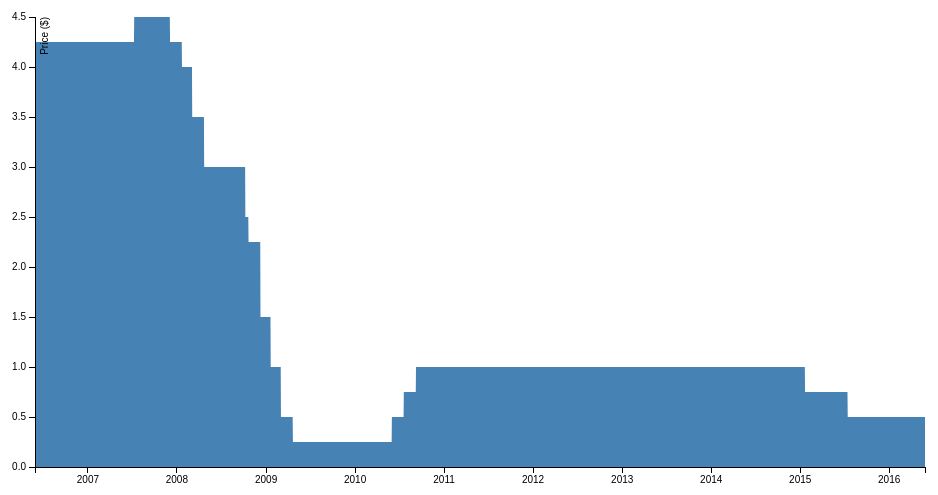
D3 v3 page, settled after 360 driven frames (6 s of simulated time); the page loaded 1 data file(s).



var margin = {top: 20, right: 20, bottom: 30, left: 50},
    width = 960 - margin.left - margin.right,
    height = 500 - margin.top - margin.bottom;

//var parseDate = d3.time.format("%d-%b-%y").parse;
var parseDate = d3.time.format("%Y-%m-%d").parse; 

var xx = d3.time.scale()
    .range([0, width]);

var yy = d3.scale.linear()
    .range([height, 0]);

var xAxis = d3.svg.axis()
    .scale(xx)
    .orient("bottom");

var yAxis = d3.svg.axis()
    .scale(yy)
    .orient("left");

var area = d3.svg.area()
    .x(function(d) { return xx(d.date); })
    .y0(height)
    .y1(function(d) { return yy(d.rate); });

var svg = d3.select("body").append("svg")
    .attr("width", width + margin.left + margin.right)
    .attr("height", height + margin.top + margin.bottom)
  .append("g")
    .attr("transform", "translate(" + margin.left + "," + margin.top + ")");

d3.csv("data/rates.csv", function(error, data) {
  if (error) throw error;

  data.forEach(function(d) {
    d.date = parseDate(d.date);
    d.rate = +d.rate;
  });

  xx.domain(d3.extent(data, function(d) { return d.date; }));
  yy.domain([0, d3.max(data, function(d) { return d.rate; })]);

  svg.append("path")
      .datum(data)
      .attr("class", "area")
      .attr("d", area);

  svg.append("g")
      .attr("class", "x axis")
      .attr("transform", "translate(0," + height + ")")
      .call(xAxis);

  svg.append("g")
      .attr("class", "y axis")
      .call(yAxis)
    .append("text")
      .attr("transform", "rotate(-90)")
      .attr("y", 6)
      .attr("dy", ".71em")
      .style("text-anchor", "end")
      .text("Price ($)");
});



### data: data/rates.csv
date, rate
2016-05-27, 0.50
2016-05-26, 0.50
2016-05-25, 0.50
2016-05-24, 0.50
2016-05-23, 0.50
2016-05-20, 0.50
2016-05-19, 0.50
2016-05-18, 0.50
2016-05-17, 0.50
2016-05-16, 0.50
2016-05-13, 0.50
2016-05-12, 0.50
2016-05-11, 0.50
2016-05-10, 0.50
2016-05-09, 0.50
2016-05-06, 0.50
2016-05-05, 0.50
2016-05-04, 0.50
2016-05-03, 0.50
2016-05-02, 0.50
2016-04-29, 0.50
2016-04-28, 0.50
2016-04-27, 0.50
2016-04-26, 0.50
2016-04-25, 0.50
2016-04-22, 0.50
2016-04-21, 0.50
2016-04-20, 0.50
2016-04-19, 0.50
2016-04-18, 0.50
2016-04-15, 0.50
2016-04-14, 0.50
2016-04-13, 0.50
2016-04-12, 0.50
2016-04-11, 0.50
2016-04-08, 0.50
2016-04-07, 0.50
2016-04-06, 0.50
2016-04-05, 0.50
2016-04-04, 0.50
2016-04-01, 0.50
2016-03-31, 0.50
2016-03-30, 0.50
2016-03-29, 0.50
2016-03-28, 0.50
2016-03-25, 0.50
2016-03-24, 0.50
2016-03-23, 0.50
2016-03-22, 0.50
2016-03-21, 0.50
2016-03-18, 0.50
2016-03-17, 0.50
2016-03-16, 0.50
2016-03-15, 0.50
2016-03-14, 0.50
2016-03-11, 0.50
2016-03-10, 0.50
2016-03-09, 0.50
2016-03-08, 0.50
2016-03-07, 0.50
... 2,546 more rows